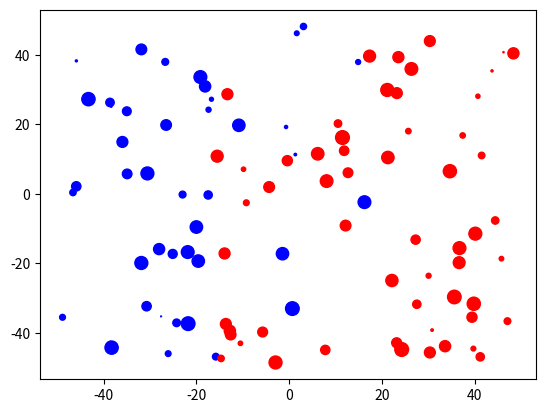
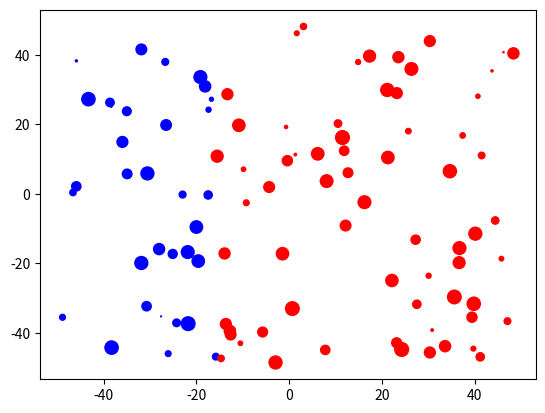
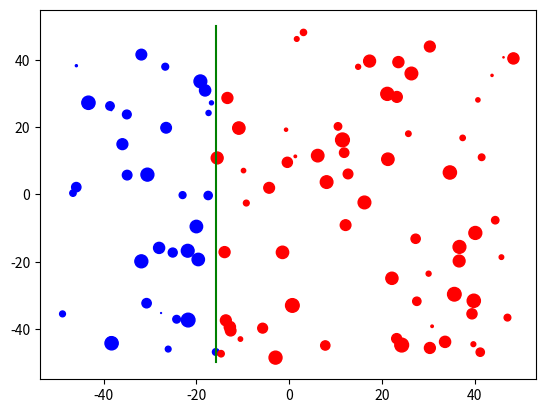

Generate these figures, in order, with matplotlib:
import numpy as np
import matplotlib.pyplot as plt
from pprint import pprint


def decision_stump(X: np.ndarray, y: np.ndarray, sample_weight: np.ndarray=None):
    """
        Return the optimal choice of feature, stump and polarity to classify
        the data X with sample weight by decision stump.

        paras:
          X: np.ndarray, n x d matrix-like data with n elements and d features.
          y: np.ndarray, n labels of {1, -1}.
          sample_weight: np.ndarray, n sample weights. If None is provided, an
            uniform distribution is implemented.

        returns:
          best_feature: int, the optimal choice of feature which is in [0, d).
          best_stump: float, the stump to divide the data in two groups.
          polarity: int, to classify the two groups which is either {1, -1}.
    """

    rows, cols = X.shape
    if sample_weight is None:
        sample_weight = np.ones(rows)

    best_feature, best_stump, polarity = None, None, 1 # initialization
    loss_best = np.inf 
    loss_pos = sum(sample_weight[y == 1])
    loss_neg = sum(sample_weight[y == -1])
    nodes = np.empty(rows + 2)
    for col in range(cols):
        loss_p, loss_n = loss_pos, loss_neg
        indices = np.argsort(X[:, col])
        nodes[1:-1] = X[indices, col]
        nodes[0], nodes[-1] = nodes[1] - 1, nodes[-2] + 1
        for i in range(rows + 1):
            # renew loss_best
            if min(loss_pos, loss_neg) < loss_best:
                best_feature = col
                best_stump = (nodes[i] + nodes[i+1]) / 2
                loss_best = min(loss_pos, loss_neg)
                polarity = 1 if loss_pos < loss_neg else -1
                
            # calculate loss_pos and loss_neg
            if i < rows:
                index = indices[i]
                loss_pos -= y[index] * sample_weight[index]
                loss_neg += y[index] * sample_weight[index]
    return best_feature, best_stump, polarity


def decision_stump_classifier(X: np.ndarray, y: np.ndarray, 
        sample_weight: np.ndarray=None):
    """
        Return the optimal classification by decision stump.

        paras:
          X: np.ndarray, n x d matrix-like data with n elements and d features.
          y: np.ndarray, n labels of {1, -1}.
          sample_weight: np.ndarray, n sample weights. If None is provided, an
            uniform distribution is implemented.

        returns:
          y_hat: np.ndarray, n classified labels in {1, -1} by decision stump.
    """

    feature, stump, polarity = decision_stump(X, y, sample_weight)
    y_hat = np.where(X[:, feature] < stump, polarity, -polarity)
    return y_hat

    
if __name__ == '__main__':
    sign = 1 # 1 or -1
    data_number = 100
    diameter = 20

    data = (np.random.rand(data_number, 2) - 0.5) * 100
    # spread in x direction
    data[:, 0].sort()
    labels = np.where(data[:, 0] > -10, -1 * sign, 1 * sign)
    # spread in y direction
#    data[:, 1].sort()
#    labels = np.where(data[:, 1] > 1, -sign, sign) # y-direction

    # mess with partial labels
    np.random.shuffle(labels[data_number//2-diameter:data_number//2+diameter])

    distributions = np.random.rand(data.shape[0])
#    distributions = np.full(data.shape[0], 1/data.shape[0])
    
    # original data
    plt.figure('original')
    colors = np.where(labels > 0, 'b', 'r')
    plt.scatter(data[:, 0], data[:, 1], c=colors, s=distributions*100)

    # decision stump classifier
    y = decision_stump_classifier(data, labels, distributions)
    colors = np.where(y > 0, 'b', 'r')
    plt.figure('decision stump classifer')
    plt.scatter(data[:, 0], data[:, 1], c=colors, s=distributions*100)

    # decision stump
    f, s, p = decision_stump(data, labels, distributions)
    y = np.where(data[:, f] < s, p, -p)
    plt.figure('decision stump')
    colors = np.where(y > 0, 'b', 'r')
    plt.scatter(data[:, 0], data[:, 1], c=colors, s=distributions*100)
    xx, yy = ([-50, 50], [s, s]) if f else ([s, s], [-50, 50])
    plt.plot(xx, yy, 'g')


    plt.show()
